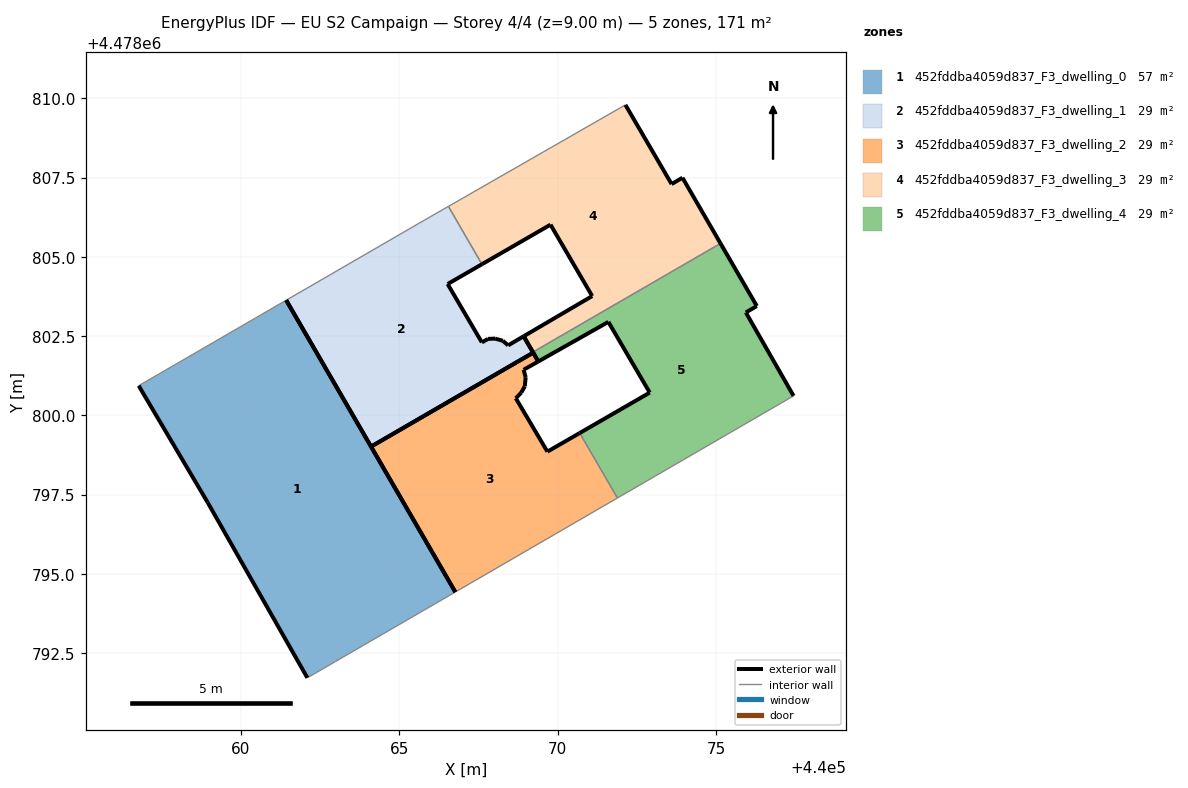
=== STOREY PLAN SPEC (per zone: floor XY polygon, exterior-wall plan segments, windows/doors) ===
zone 1: 452fddba4059d837_F3_dwelling_0  (57.1 m²)
  floor: (440066.77, 4478794.43) (440061.44, 4478803.63) (440056.79, 4478800.93) (440058.96, 4478797.25) (440062.11, 4478791.72)
  exterior wall: (440061.44, 4478803.63) – (440066.77, 4478794.43)  [10.6 m]
  exterior wall: (440062.11, 4478791.72) – (440058.96, 4478797.25)  [6.4 m]
  exterior wall: (440058.96, 4478797.25) – (440056.79, 4478800.93)  [4.3 m]
  interior walls: 2
zone 2: 452fddba4059d837_F3_dwelling_1  (28.5 m²)
  floor: (440069.23, 4478801.98) (440068.93, 4478802.50) (440068.44, 4478802.21) (440068.27, 4478802.35) (440068.03, 4478802.42) (440067.81, 4478802.41) (440067.61, 4478802.30) (440066.53, 4478804.14) (440067.61, 4478804.77) (440066.56, 4478806.59) (440065.63, 4478806.06) (440061.44, 4478803.63) (440064.12, 4478799.01)
  exterior wall: (440067.61, 4478802.30) – (440067.81, 4478802.41)  [0.2 m]
  exterior wall: (440067.81, 4478802.41) – (440068.03, 4478802.42)  [0.2 m]
  exterior wall: (440068.03, 4478802.42) – (440068.27, 4478802.35)  [0.3 m]
  exterior wall: (440068.27, 4478802.35) – (440068.44, 4478802.21)  [0.2 m]
  exterior wall: (440068.44, 4478802.21) – (440068.93, 4478802.50)  [0.6 m]
  exterior wall: (440068.93, 4478802.50) – (440069.23, 4478801.98)  [0.6 m]
  exterior wall: (440069.23, 4478801.98) – (440064.12, 4478799.01)  [5.9 m]
  exterior wall: (440064.12, 4478799.01) – (440061.44, 4478803.63)  [5.3 m]
  exterior wall: (440067.61, 4478804.77) – (440066.53, 4478804.14)  [1.2 m]
  exterior wall: (440066.53, 4478804.14) – (440067.61, 4478802.30)  [2.1 m]
  interior walls: 3
zone 3: 452fddba4059d837_F3_dwelling_2  (28.5 m²)
  floor: (440071.89, 4478797.39) (440070.70, 4478799.44) (440069.68, 4478798.86) (440068.68, 4478800.54) (440068.85, 4478800.72) (440068.96, 4478800.92) (440068.99, 4478801.20) (440068.93, 4478801.44) (440069.39, 4478801.70) (440069.23, 4478801.98) (440064.12, 4478799.01) (440066.77, 4478794.43)
  exterior wall: (440068.99, 4478801.20) – (440068.96, 4478800.92)  [0.3 m]
  exterior wall: (440068.96, 4478800.92) – (440068.85, 4478800.72)  [0.2 m]
  exterior wall: (440068.85, 4478800.72) – (440068.68, 4478800.54)  [0.2 m]
  exterior wall: (440068.68, 4478800.54) – (440069.68, 4478798.86)  [2.0 m]
  exterior wall: (440069.68, 4478798.86) – (440070.70, 4478799.44)  [1.2 m]
  exterior wall: (440066.77, 4478794.43) – (440064.12, 4478799.01)  [5.3 m]
  exterior wall: (440064.12, 4478799.01) – (440069.23, 4478801.98)  [5.9 m]
  exterior wall: (440069.23, 4478801.98) – (440069.39, 4478801.70)  [0.3 m]
  exterior wall: (440069.39, 4478801.70) – (440068.93, 4478801.44)  [0.5 m]
  exterior wall: (440068.93, 4478801.44) – (440068.99, 4478801.20)  [0.2 m]
  interior walls: 2
zone 4: 452fddba4059d837_F3_dwelling_3  (28.5 m²)
  floor: (440075.14, 4478805.42) (440073.94, 4478807.50) (440073.59, 4478807.29) (440072.14, 4478809.79) (440066.56, 4478806.59) (440067.61, 4478804.77) (440069.78, 4478806.01) (440071.09, 4478803.76) (440068.93, 4478802.50) (440069.22, 4478802.00)
  exterior wall: (440069.22, 4478802.00) – (440068.93, 4478802.50)  [0.6 m]
  exterior wall: (440068.93, 4478802.50) – (440071.09, 4478803.76)  [2.5 m]
  exterior wall: (440071.09, 4478803.76) – (440069.78, 4478806.01)  [2.6 m]
  exterior wall: (440069.78, 4478806.01) – (440067.61, 4478804.77)  [2.5 m]
  exterior wall: (440072.14, 4478809.79) – (440073.59, 4478807.29)  [2.9 m]
  exterior wall: (440073.59, 4478807.29) – (440073.94, 4478807.50)  [0.4 m]
  exterior wall: (440073.94, 4478807.50) – (440075.14, 4478805.42)  [2.4 m]
  interior walls: 3
zone 5: 452fddba4059d837_F3_dwelling_4  (28.5 m²)
  floor: (440077.44, 4478800.62) (440075.94, 4478803.25) (440076.28, 4478803.45) (440075.14, 4478805.42) (440069.22, 4478802.00) (440069.39, 4478801.70) (440071.60, 4478802.95) (440072.91, 4478800.72) (440070.70, 4478799.44) (440071.89, 4478797.39)
  exterior wall: (440070.70, 4478799.44) – (440072.91, 4478800.72)  [2.5 m]
  exterior wall: (440072.91, 4478800.72) – (440071.60, 4478802.95)  [2.6 m]
  exterior wall: (440071.60, 4478802.95) – (440069.39, 4478801.70)  [2.5 m]
  exterior wall: (440069.39, 4478801.70) – (440069.22, 4478802.00)  [0.3 m]
  exterior wall: (440075.14, 4478805.42) – (440076.28, 4478803.45)  [2.3 m]
  exterior wall: (440076.28, 4478803.45) – (440075.94, 4478803.25)  [0.4 m]
  exterior wall: (440075.94, 4478803.25) – (440077.44, 4478800.62)  [3.0 m]
  interior walls: 3

=== DERIVED (storey summary) ===
Building: EU S2 Campaign
Storey: 4 of 4  (floor level z = 9.00 m)
Storey gross floor area: 171.2 m²
Zones on this storey: 5
  - 452fddba4059d837_F3_dwelling_0: floor 57.1 m²; exterior wall 21.3 m (63.8 m²); WWR 0.0%
  - 452fddba4059d837_F3_dwelling_1: floor 28.5 m²; exterior wall 16.7 m (50.1 m²); WWR 0.0%
  - 452fddba4059d837_F3_dwelling_2: floor 28.5 m²; exterior wall 16.2 m (48.6 m²); WWR 0.0%
  - 452fddba4059d837_F3_dwelling_3: floor 28.5 m²; exterior wall 13.9 m (41.6 m²); WWR 0.0%
  - 452fddba4059d837_F3_dwelling_4: floor 28.5 m²; exterior wall 13.7 m (41.2 m²); WWR 0.0%
Zone adjacency (shared interzone walls):
  - 452fddba4059d837_F3_dwelling_1 ↔ 452fddba4059d837_F3_dwelling_3
  - 452fddba4059d837_F3_dwelling_2 ↔ 452fddba4059d837_F3_dwelling_4
  - 452fddba4059d837_F3_dwelling_3 ↔ 452fddba4059d837_F3_dwelling_4